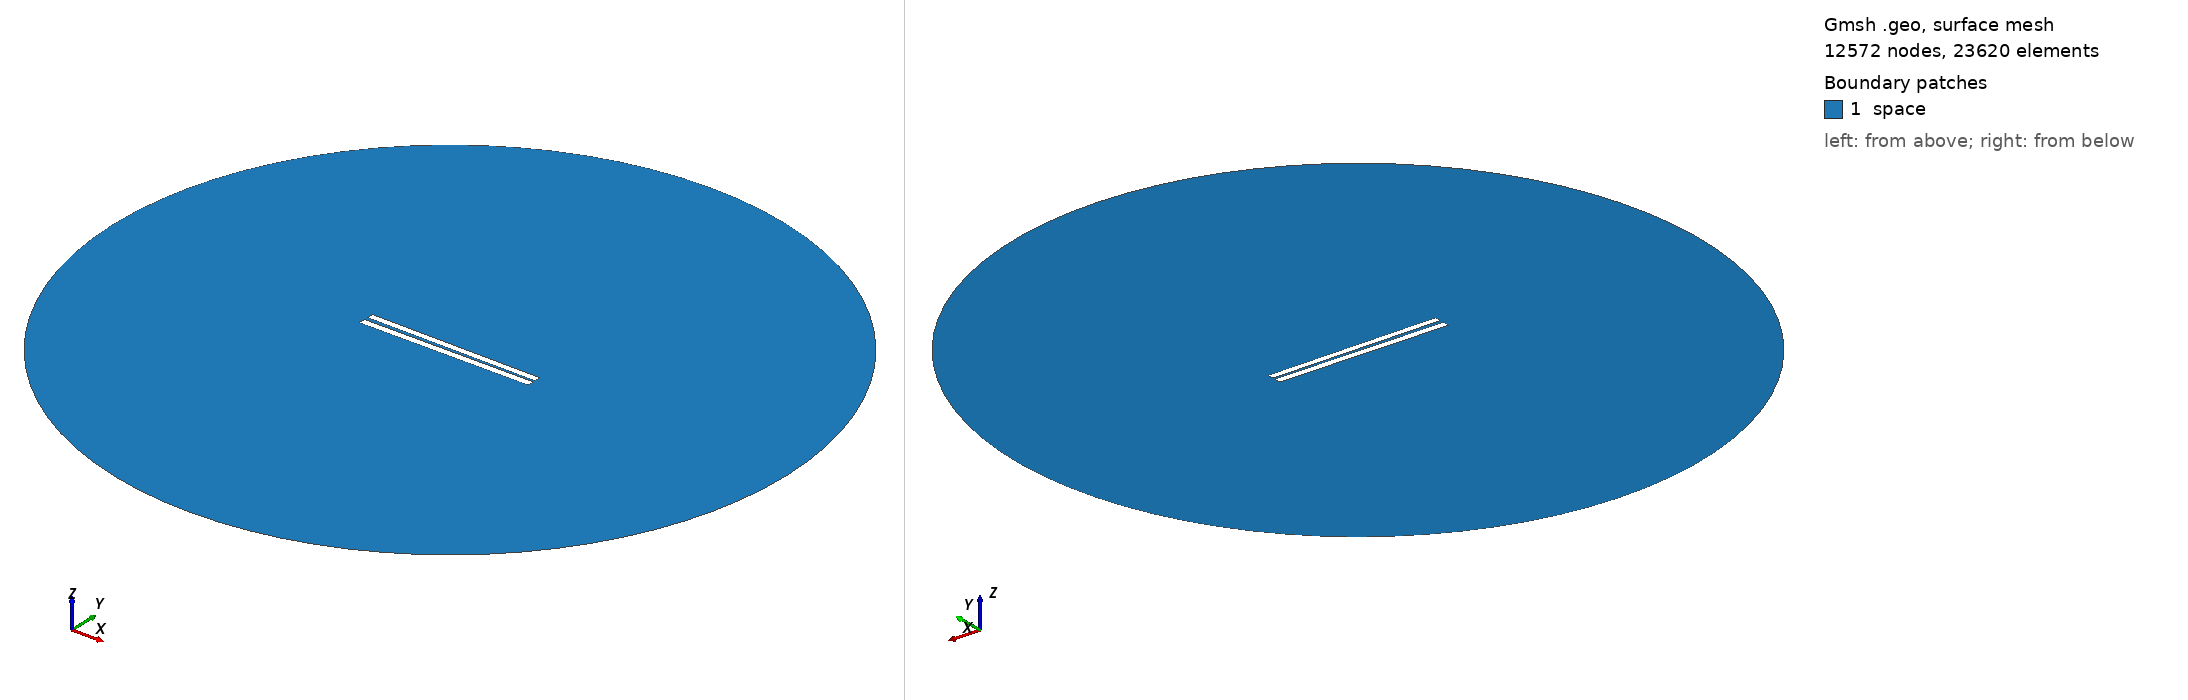

Gmsh geometry script, surface-meshed: 12572 nodes, 23620 surface elements. Boundary patches (legend numbers): 1 space. Left view from above one corner, right view from below the opposite corner. Legend entries are the model's physical surfaces. The drawing asked Gmsh for element sizes between 1% and 20% of the model's largest extent; the script's own settings can give other sizes.

=== 28.geo (drawn) ===
// Set the geometry kernel
SetFactory("OpenCASCADE");

//---------------------------------------
// Rectangles
//---------------------------------------

// Rectangle 1 (top)
Point(1) = {-49.9, 0.9611111111111111, 0, 1.0};
Point(2) = {49.9, 0.9611111111111111, 0, 1.0};
Point(3) = {49.9, 4.761111111111111, 0, 1.0};
Point(4) = {-49.9, 4.761111111111111, 0, 1.0};

Line(1) = {1, 2};
Line(2) = {2, 3};
Line(3) = {3, 4};
Line(4) = {4, 1};

Line Loop(1) = {1, 2, 3, 4};
Plane Surface(1) = {1};

Rotate { {0, 0, 1}, {0,  0.8611111111111112,  0}, -0.01 } {
  Surface{1};
}

// Rectangle 2 (bottom)
Point(5) = {-50,-0.8611111111111112, 0, 1.0};
Point(6) = { 50,-0.8611111111111112, 0, 1.0};
Point(7) = { 50,-4.861111111111111, 0, 1.0};
Point(8) = {-50,-4.861111111111111, 0, 1.0};

Line(5) = {5, 6};
Line(6) = {6, 7};
Line(7) = {7, 8};
Line(8) = {8, 5};

Line Loop(2) = {5, 6, 7, 8};
Plane Surface(2) = {2}; 


//---------------------------------------
// Circle
//---------------------------------------

// Define points
Point(9) = {0, 0, 0};        // Center
Point(10) = {200, 0, 0};     // Start point
Point(11) = {0, 200, 0};     // 90 degrees
Point(12) = {-200, 0, 0};    // 180 degrees
Point(13) = {0, -200, 0};    // 270 degrees

// Define circle arcs (each needs start, center, end)
Circle(9) = {10, 9, 11};
Circle(10) = {11, 9, 12};
Circle(11) = {12, 9, 13};
Circle(12) = {13, 9, 10};

// Define curve loop and surface if needed
Curve Loop(3) = {9, 10, 11, 12};
Surface(3) = {3};

// Subtract Rectangles from Circle
BooleanDifference{ Surface{3}; Delete; }{ Surface{1}; Surface{2}; Delete; }

//---------------------------------------
// Transfinite Lines and Surface
//---------------------------------------
r = 7;
Transfinite Line {1, 3} = 50*r Using Progression 1;
Transfinite Line {2, 4} = 2*r Using Progression 1;
Transfinite Line {5, 7} = 50*r Using Progression 1;
Transfinite Line {6, 8} = 2*r Using Progression 1;
Transfinite Line {9, 10, 11, 12} = 20 Using Progression 1;

//---------------------------------------
// Define Physical Groups
//---------------------------------------                

//--- Physical Curves
// Physical groups for boundaries
Physical Line("force_segment", 10) = {1};
Physical Line("upper_plate", 11) = {2, 3, 4};
Physical Line("lower_plate", 12) = {5, 6, 7, 8};
Physical Line("boundary", 20) = {9, 10, 11, 12};

//--- Physical Surfaces
Physical Surface("space", 30) = {3};

//---------------------------------------
// 6. Generate the Mesh
//---------------------------------------
Mesh 2;  // 2D mesh generation
